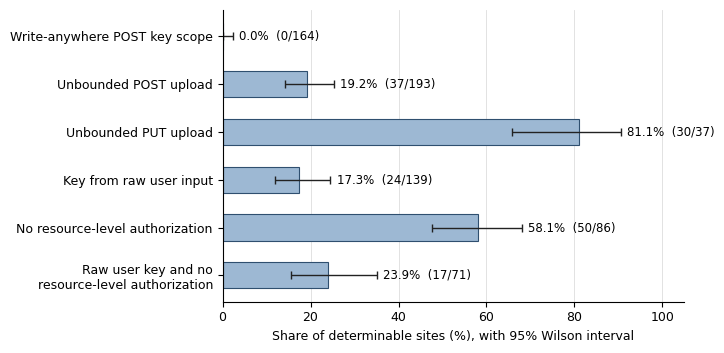

Generate this figure with matplotlib:
#!/usr/bin/env python3
"""Figure 2 - share of determinable sites showing each over-grant, with Wilson 95% CIs.
Counts come from analyze_phase2.py output. Writes figure2_overgrant.pdf and .png."""
import math
import matplotlib
matplotlib.use("Agg")
import matplotlib.pyplot as plt

# (label, over-granted count, determinable sites)
ROWS = [
    ("Write-anywhere POST key scope", 0, 164),
    ("Unbounded POST upload", 37, 193),
    ("Unbounded PUT upload", 30, 37),
    ("Key from raw user input", 24, 139),
    ("No resource-level authorization", 50, 86),
    ("Raw user key and no\nresource-level authorization", 17, 71),
]

def wilson(k, n, z=1.96):
    p = k / n
    d = 1 + z * z / n
    c = (p + z * z / (2 * n)) / d
    h = z * math.sqrt(p * (1 - p) / n + z * z / (4 * n * n)) / d
    return 100 * p, 100 * max(0.0, c - h), 100 * min(1.0, c + h)

plt.rcParams.update({"font.family": "DejaVu Sans", "font.size": 9})
fig, ax = plt.subplots(figsize=(7.2, 3.6))
ys = list(range(len(ROWS)))[::-1]
for y, (label, k, n) in zip(ys, ROWS):
    p, lo, hi = wilson(k, n)
    ax.barh(y, p, height=0.55, color="#9DB8D3", edgecolor="#2F4F6F", lw=0.8)
    ax.errorbar(p, y, xerr=[[p - lo], [hi - p]], fmt="none", ecolor="#222222", capsize=3, lw=1)
    ax.text(hi + 1.5, y, f"{p:.1f}%  ({k}/{n})", va="center", fontsize=8.5)

ax.set_yticks(ys)
ax.set_yticklabels([r[0] for r in ROWS])
ax.set_xlim(0, 105)
ax.set_xlabel("Share of determinable sites (%), with 95% Wilson interval")
ax.spines[["top", "right"]].set_visible(False)
ax.grid(axis="x", color="#DDDDDD", lw=0.6)
ax.set_axisbelow(True)
fig.tight_layout()
fig.savefig("figure2_overgrant.pdf", bbox_inches="tight")
fig.savefig("figure2_overgrant.png", dpi=600, bbox_inches="tight")
print("wrote figure2_overgrant.pdf and figure2_overgrant.png")
